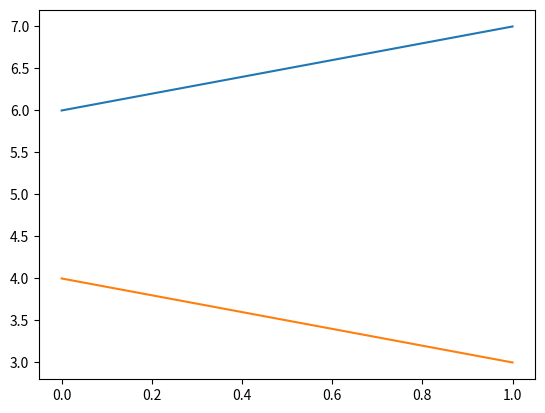

Recreate this plot in Python.
%matplotlib inline
import matplotlib.pyplot as plt

plt.plot([6, 7])

plt.plot([4, 3])